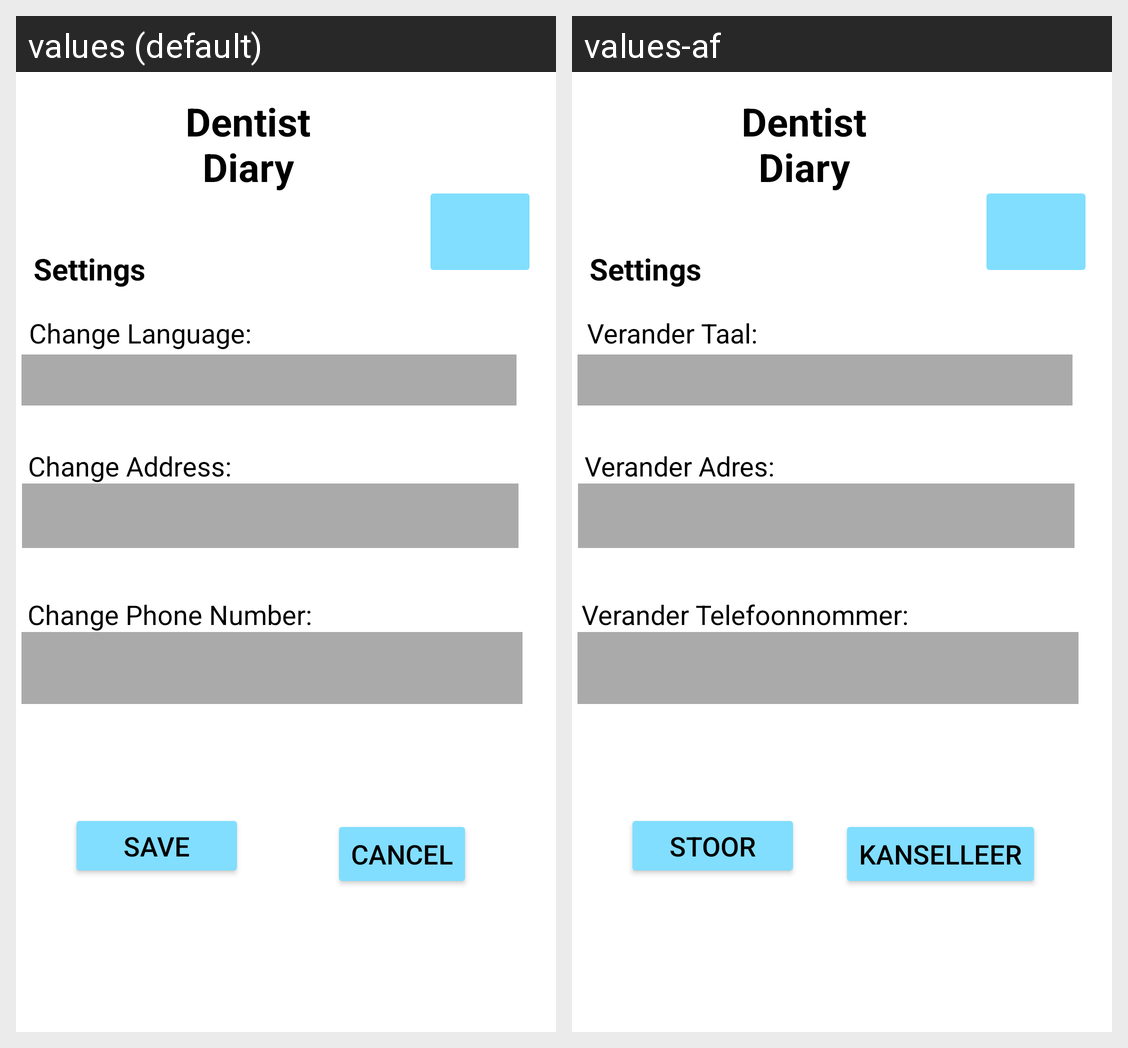

Here is an Android app screen in its default locale and in the app's own translations. Write out the translated-string differences for the strings that appear on this screen.
Android screen res/layout/fragment_settings_dentist.xml rendered under 2 locales, left to right: values (default), values-af. Device: Nexus 5 (rendered at 1080×1920; each locale shown at half size, 540×960, under a caption strip naming it); theme Theme.OPSC7312PoEPart2Code.
Strings drawn on this screen, with the default value and each locale's value (text and hints the layout hard-codes, and strings that could not be matched under every locale, appear in the picture but are not listed):

change_language
  values: Change Language:
  values-af: Verander Taal:

change_address
  values: Change Address:
  values-af: Verander Adres:

change_phone
  values: Change Phone Number:
  values-af: Verander Telefoonnommer:

save
  values: Save
  values-af: Stoor

cancel
  values: Cancel
  values-af: Kanselleer

settings
  values: Settings
  values-af: Settings  [not translated; the default value is used]
